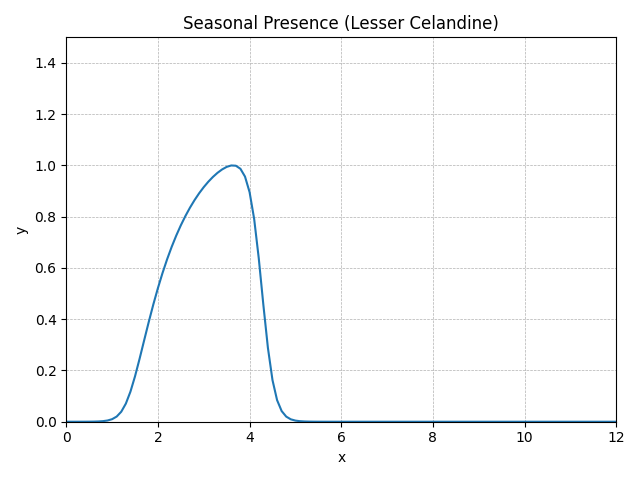

The data file committed next to this chart (first rows):
method, step, t, y, step_size, difference, tolerance, y_normalised
RungeKutta4, 0, 0.0, 0, 0.1, 0, 0.01, 0E+5
RungeKutta4, 1, 0.1, 0.0000137, 0.1, 0, 0.01, 0.000007217
RungeKutta4, 2, 0.2, 0.00003783, 0.1, 0, 0.01, 0.00001994
RungeKutta4, 3, 0.3, 0.00008723, 0.1, 0, 0.01, 0.00004596
RungeKutta4, 4, 0.4, 0.0001929, 0.1, 0, 0.01, 0.0001016
RungeKutta4, 5, 0.5, 0.000421, 0.1, 0, 0.01, 0.0002218
RungeKutta4, 6, 0.6, 0.0009134, 0.1, 0, 0.01, 0.0004813
RungeKutta4, 7, 0.7, 0.001972, 0.1, 0, 0.01, 0.001039
RungeKutta4, 8, 0.8, 0.004232, 0.1, 0, 0.01, 0.00223
RungeKutta4, 9, 0.9, 0.008995, 0.1, 0, 0.01, 0.00474
RungeKutta4, 10, 1.0, 0.01881, 0.1, 0, 0.01, 0.009912
RungeKutta4, 11, 1.1, 0.03824, 0.1, 0, 0.01, 0.02015
RungeKutta4, 12, 1.2, 0.07417, 0.1, 0, 0.01, 0.03908
RungeKutta4, 13, 1.3, 0.1342, 0.1, 0, 0.01, 0.07073
RungeKutta4, 14, 1.4, 0.2225, 0.1, 0, 0.01, 0.1173
RungeKutta4, 15, 1.5, 0.3362, 0.1, 0, 0.01, 0.1772
RungeKutta4, 16, 1.6, 0.4666, 0.1, 0, 0.01, 0.2459
RungeKutta4, 17, 1.7, 0.6036, 0.1, 0, 0.01, 0.3181
RungeKutta4, 18, 1.8, 0.7394, 0.1, 0, 0.01, 0.3896
RungeKutta4, 19, 1.9, 0.869, 0.1, 0, 0.01, 0.4579
RungeKutta4, 20, 2.0, 0.9899, 0.1, 0, 0.01, 0.5216
RungeKutta4, 21, 2.1, 1.101, 0.1, 0, 0.01, 0.5802
RungeKutta4, 22, 2.2, 1.203, 0.1, 0, 0.01, 0.6337
RungeKutta4, 23, 2.3, 1.295, 0.1, 0, 0.01, 0.6824
RungeKutta4, 24, 2.4, 1.379, 0.1, 0, 0.01, 0.7266
RungeKutta4, 25, 2.5, 1.455, 0.1, 0, 0.01, 0.7666
RungeKutta4, 26, 2.6, 1.524, 0.1, 0, 0.01, 0.8028
RungeKutta4, 27, 2.7, 1.586, 0.1, 0, 0.01, 0.8356
RungeKutta4, 28, 2.8, 1.642, 0.1, 0, 0.01, 0.8651
RungeKutta4, 29, 2.9, 1.692, 0.1, 0, 0.01, 0.8917
RungeKutta4, 30, 3.0, 1.737, 0.1, 0, 0.01, 0.9155
RungeKutta4, 31, 3.1, 1.777, 0.1, 0, 0.01, 0.9366
RungeKutta4, 32, 3.2, 1.813, 0.1, 0, 0.01, 0.9552
RungeKutta4, 33, 3.3, 1.843, 0.1, 0, 0.01, 0.9712
RungeKutta4, 34, 3.4, 1.868, 0.1, 0, 0.01, 0.9845
RungeKutta4, 35, 3.5, 1.887, 0.1, 0, 0.01, 0.9944
RungeKutta4, 36, 3.6, 1.898, 0.1, 0, 0.01, 1
RungeKutta4, 37, 3.7, 1.896, 0.1, 0, 0.01, 0.999
RungeKutta4, 38, 3.8, 1.873, 0.1, 0, 0.01, 0.9871
RungeKutta4, 39, 3.9, 1.816, 0.1, 0, 0.01, 0.9567
RungeKutta4, 40, 4.0, 1.7, 0.1, 0, 0.01, 0.8959
RungeKutta4, 41, 4.1, 1.501, 0.1, 0, 0.01, 0.7912
RungeKutta4, 42, 4.2, 1.211, 0.1, 0, 0.01, 0.6383
RungeKutta4, 43, 4.3, 0.8677, 0.1, 0, 0.01, 0.4572
RungeKutta4, 44, 4.4, 0.5469, 0.1, 0, 0.01, 0.2882
RungeKutta4, 45, 4.5, 0.3081, 0.1, 0, 0.01, 0.1624
RungeKutta4, 46, 4.6, 0.16, 0.1, 0, 0.01, 0.0843
RungeKutta4, 47, 4.7, 0.07885, 0.1, 0, 0.01, 0.04155
RungeKutta4, 48, 4.8, 0.03773, 0.1, 0, 0.01, 0.01988
RungeKutta4, 49, 4.9, 0.01778, 0.1, 0, 0.01, 0.009369
RungeKutta4, 50, 5.0, 0.008315, 0.1, 0, 0.01, 0.004382
RungeKutta4, 51, 5.1, 0.003877, 0.1, 0, 0.01, 0.002043
RungeKutta4, 52, 5.2, 0.001806, 0.1, 0, 0.01, 0.0009519
RungeKutta4, 53, 5.3, 0.0008416, 0.1, 0, 0.01, 0.0004435
RungeKutta4, 54, 5.4, 0.0003922, 0.1, 0, 0.01, 0.0002067
RungeKutta4, 55, 5.5, 0.0001829, 0.1, 0, 0.01, 0.00009638
RungeKutta4, 56, 5.6, 0.00008531, 0.1, 0, 0.01, 0.00004496
RungeKutta4, 57, 5.7, 0.0000398, 0.1, 0, 0.01, 0.00002097
RungeKutta4, 58, 5.8, 0.00001856, 0.1, 0, 0.01, 0.000009782
RungeKutta4, 59, 5.9, 0.000008656, 0.1, 0, 0.01, 0.000004561
... 62 more rows
